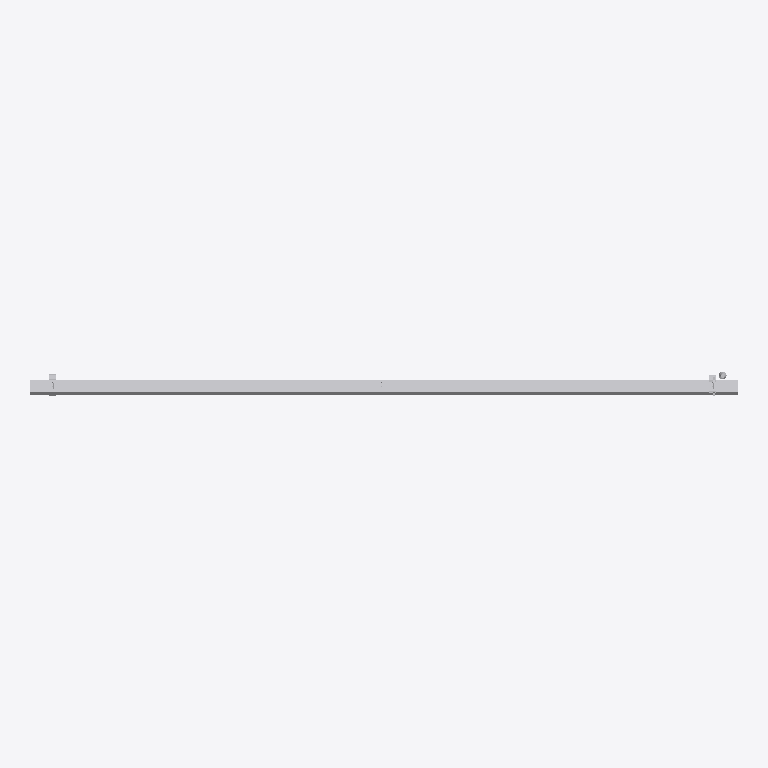
Plan cut of the same IFC building model at storey 'FUR' (level 0.00 m, cut at 1.40 m), seen from above with north up, elements coloured by IFC class: 1 other element (light grey). Cut surfaces are drawn darker.
Extent 1.8 m × 0.1 m × 1.6 m (x, y, z). Storeys (2): FUR at 0.00 m; KITCHEN at 0.00 m. Elements (1): 1 IfcBuildingElementProxy.

HEADER;
FILE_DESCRIPTION(('ViewDefinition [CoordinationView]'),'2;1');
FILE_NAME('','2026-09-09T18:14:09',(''),(''),'IfcOpenShell 0.8.4-e8eb5e4','IfcOpenShell 0.8.4-e8eb5e4','');
FILE_SCHEMA(('IFC4'));
ENDSEC;
DATA;
#1=IFCPROJECT('3hFmn2ED14Ofwsj$DzZ0HC',$,'My Project',$,$,$,$,(#2,#7),#10);
#18=IFCSITE('3iWnpcHW54tQCcUMk_yOsj',$,'My Site',$,$,#19,$,$,$,$,$,$,$,$);
#24=IFCBUILDING('0aVVbcf_9A9x07_Nod0gAP',#25,'My Building',$,$,#31,$,$,$,$,$,$);
#36=IFCBUILDINGSTOREY('1VjEk5I8XFmfiAYaLk_F_7',#37,'FUR',$,$,#38,$,$,$,$);
#43=IFCBUILDINGSTOREY('22zTIYgzr47fDMM4$n34hF',#44,'KITCHEN',$,$,#49,$,$,$,$);
#54=IFCBUILDINGELEMENTPROXY('1O9JRXCI56VRUbpuLJy86Z',#55,'sxb010',$,'KITCHEN',#56,#61,$,.USERDEFINED.);
ENDSEC;
